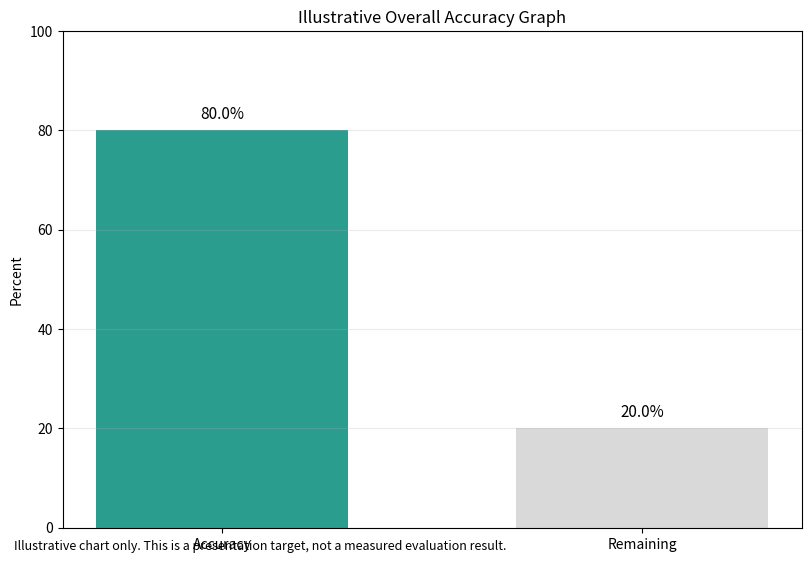

Source code (Python):
from __future__ import annotations

import argparse
from pathlib import Path


def main() -> None:
    parser = argparse.ArgumentParser(
        description="Draw an illustrative target-accuracy graph."
    )
    parser.add_argument(
        "--accuracy",
        type=float,
        default=80.0,
        help="Illustrative target accuracy percentage.",
    )
    parser.add_argument(
        "--output",
        type=Path,
        default=Path("outputs/target_accuracy_80.png"),
        help="Output PNG path.",
    )
    args = parser.parse_args()

    import matplotlib.pyplot as plt

    accuracy = max(0.0, min(100.0, args.accuracy))
    remaining = 100.0 - accuracy

    fig, ax = plt.subplots(figsize=(8, 5.5), constrained_layout=True)
    bars = ax.bar(
        ["Accuracy", "Remaining"],
        [accuracy, remaining],
        color=["#2A9D8F", "#D9D9D9"],
        width=0.6,
    )

    ax.set_ylim(0, 100)
    ax.set_ylabel("Percent")
    ax.set_title("Illustrative Overall Accuracy Graph")
    ax.grid(axis="y", alpha=0.25)

    for bar in bars:
        height = bar.get_height()
        ax.text(
            bar.get_x() + bar.get_width() / 2,
            height + 1.5,
            f"{height:.1f}%",
            ha="center",
            va="bottom",
            fontsize=11,
        )

    fig.text(
        0.01,
        0.01,
        "Illustrative chart only. This is a presentation target, not a measured evaluation result.",
        fontsize=9,
    )

    args.output.parent.mkdir(parents=True, exist_ok=True)
    fig.savefig(args.output, dpi=180)
    plt.close(fig)

    print(f"output={args.output}")
    print(f"accuracy={accuracy:.1f}")


if __name__ == "__main__":
    main()
